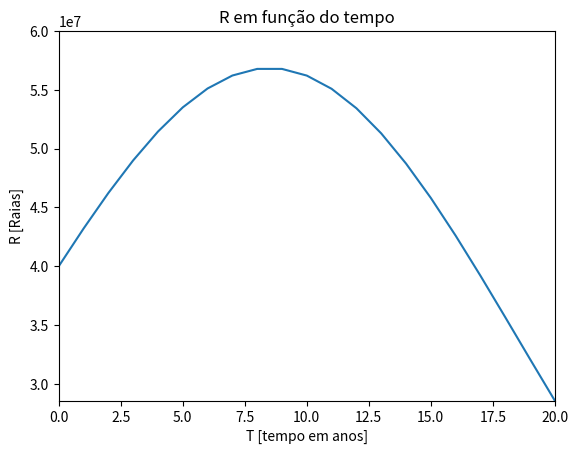

Write the Python code that produced this figure.
def CalculaDeltaR(R,alfa,Cr):
    return R*(alfa-Cr)
R = [0]*21
R[0] = 40000000
alfa = 0.08
Cr = [0]*21
Cr[0] = 0
T = 21*[0]
T[0] = 0

for i in range(0,20):
     delta_R = CalculaDeltaR(R[i],alfa,Cr[i])
     Cr[i+1] = Cr[i] + 0.01
     R[i+1] = int(R[i] + delta_R)
     T[i+1] = T[i] + 1
     print (R[i+1])  
import matplotlib.pyplot as plt

plt.plot (T,R)
plt.axis([0,T[20],R[20],60000000])
plt.ylabel("R [Raias]")
plt.xlabel ("T [tempo em anos]")
plt.title ("R em função do tempo")
plt.show()